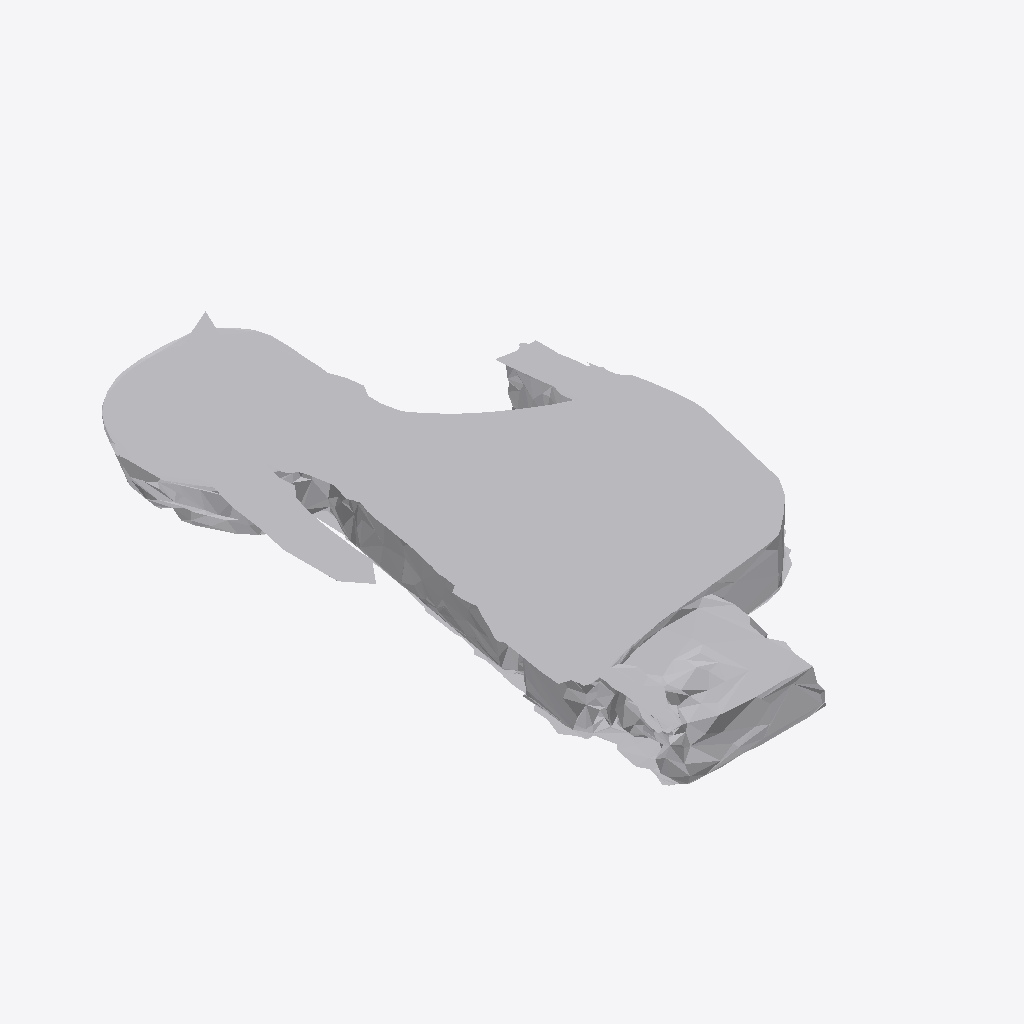
Isometric view of an IFC building model (IFC-SPF (STEP), schema IFC4, length unit metre), seen from the south-west, elements coloured by IFC class: 1 other element (light grey).
Extent 1.1 m × 1.9 m × 0.1 m (x, y, z). Storeys (1): Ground Floor at 0.00 m. Elements (1): 1 IfcFurniture.

HEADER;
FILE_DESCRIPTION(('ViewDefinition [CoordinationView]'),'2;1');
FILE_NAME('','2026-07-12T14:52:51',(''),(''),'IfcOpenShell 0.8.0','IfcOpenShell 0.8.0','');
FILE_SCHEMA(('IFC4'));
ENDSEC;
DATA;
#17=IFCPROJECT('2gN6WRmxPDSPUIDfemzXWM',#5,'Office Project',$,$,$,$,(#15),#10);
#20=IFCSITE('0m7ajbjgf0Vwe6f5ZWJTwH',#5,'Site',$,$,#19,$,$,.ELEMENT.,$,$,$,$,$);
#22=IFCBUILDING('2BCIY0V4bCcQaS6BdmIdNp',#5,'Building',$,$,#21,$,$,.ELEMENT.,$,$,$);
#24=IFCBUILDINGSTOREY('2zJVOn4gT75ua2Xfg2M2ON',#5,'Ground Floor',$,$,#23,$,$,.ELEMENT.,0.0);
#35=IFCFURNITURE('2IXdDEMdX7dfgoKHewf$eS',#5,'list10_monitor',$,$,#34,#31,$,$);
ENDSEC;
